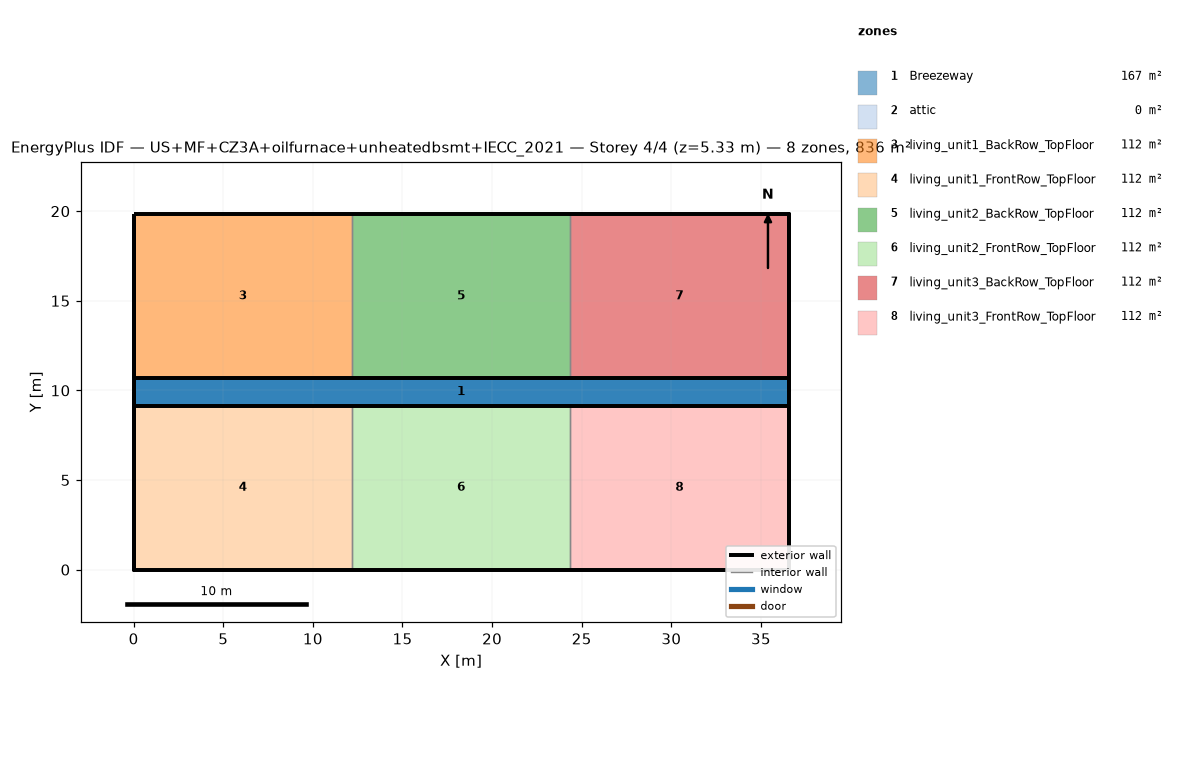
=== STOREY PLAN SPEC (per zone: floor XY polygon, exterior-wall plan segments, windows/doors) ===
zone 1: Breezeway  (167.0 m²)
  floor: (36.54, 9.16) (0.00, 9.16) (0.00, 10.68) (36.54, 10.68)
  floor: (36.54, 9.16) (0.00, 9.16) (0.00, 10.68) (36.54, 10.68)
  floor: (36.54, 9.16) (0.00, 9.16) (0.00, 10.68) (36.54, 10.68)
zone 2: attic  (0.0 m²)
  exterior wall: (36.54, 0.00) – (36.54, 19.84) – (36.54, 9.92)  [29.8 m]
  exterior wall: (0.00, 19.84) – (0.00, 0.00) – (0.00, 9.92)  [29.8 m]
zone 3: living_unit1_BackRow_TopFloor  (111.5 m²)
  floor: (12.18, 10.68) (0.00, 10.68) (0.00, 19.84) (12.18, 19.84)
  exterior wall: (12.18, 19.84) – (0.00, 19.84)  [12.2 m]
  exterior wall: (0.00, 19.84) – (0.00, 10.68)  [9.2 m]
  exterior wall: (0.00, 10.68) – (12.18, 10.68)  [12.2 m]
  interior walls: 1
zone 4: living_unit1_FrontRow_TopFloor  (111.5 m²)
  floor: (12.18, 0.00) (0.00, 0.00) (0.00, 9.16) (12.18, 9.16)
  exterior wall: (0.00, 0.00) – (12.18, 0.00)  [12.2 m]
  exterior wall: (0.00, 9.16) – (0.00, 0.00)  [9.2 m]
  exterior wall: (12.18, 9.16) – (0.00, 9.16)  [12.2 m]
  interior walls: 1
zone 5: living_unit2_BackRow_TopFloor  (111.5 m²)
  floor: (24.36, 10.68) (12.18, 10.68) (12.18, 19.84) (24.36, 19.84)
  exterior wall: (12.18, 10.68) – (24.36, 10.68)  [12.2 m]
  exterior wall: (24.36, 19.84) – (12.18, 19.84)  [12.2 m]
  interior walls: 2
zone 6: living_unit2_FrontRow_TopFloor  (111.5 m²)
  floor: (24.36, 0.00) (12.18, 0.00) (12.18, 9.16) (24.36, 9.16)
  exterior wall: (12.18, 0.00) – (24.36, 0.00)  [12.2 m]
  exterior wall: (24.36, 9.16) – (12.18, 9.16)  [12.2 m]
  interior walls: 2
zone 7: living_unit3_BackRow_TopFloor  (111.5 m²)
  floor: (36.54, 10.68) (24.36, 10.68) (24.36, 19.84) (36.54, 19.84)
  exterior wall: (36.54, 10.68) – (36.54, 19.84)  [9.2 m]
  exterior wall: (36.54, 19.84) – (24.36, 19.84)  [12.2 m]
  exterior wall: (24.36, 10.68) – (36.54, 10.68)  [12.2 m]
  interior walls: 1
zone 8: living_unit3_FrontRow_TopFloor  (111.5 m²)
  floor: (36.54, 0.00) (24.36, 0.00) (24.36, 9.16) (36.54, 9.16)
  exterior wall: (24.36, 0.00) – (36.54, 0.00)  [12.2 m]
  exterior wall: (36.54, 0.00) – (36.54, 9.16)  [9.2 m]
  exterior wall: (36.54, 9.16) – (24.36, 9.16)  [12.2 m]
  interior walls: 1

=== DERIVED (storey summary) ===
Building: US+MF+CZ3A+oilfurnace+unheatedbsmt+IECC_2021
Storey: 4 of 4  (floor level z = 5.33 m)
Storey gross floor area: 836.2 m²
Zones on this storey: 8
  - Breezeway: floor 167.0 m²
  - attic: floor 0.0 m²; exterior wall 59.5 m (81.9 m²); WWR 0.0%
  - living_unit1_BackRow_TopFloor: floor 111.5 m²; exterior wall 33.5 m (86.9 m²); WWR 0.0%
  - living_unit1_FrontRow_TopFloor: floor 111.5 m²; exterior wall 33.5 m (86.9 m²); WWR 0.0%
  - living_unit2_BackRow_TopFloor: floor 111.5 m²; exterior wall 24.4 m (63.1 m²); WWR 0.0%
  - living_unit2_FrontRow_TopFloor: floor 111.5 m²; exterior wall 24.4 m (63.1 m²); WWR 0.0%
  - living_unit3_BackRow_TopFloor: floor 111.5 m²; exterior wall 33.5 m (86.9 m²); WWR 0.0%
  - living_unit3_FrontRow_TopFloor: floor 111.5 m²; exterior wall 33.5 m (86.9 m²); WWR 0.0%
Zone adjacency (shared interzone walls):
  - living_unit1_BackRow_TopFloor ↔ living_unit2_BackRow_TopFloor
  - living_unit1_FrontRow_TopFloor ↔ living_unit2_FrontRow_TopFloor
  - living_unit2_BackRow_TopFloor ↔ living_unit3_BackRow_TopFloor
  - living_unit2_FrontRow_TopFloor ↔ living_unit3_FrontRow_TopFloor